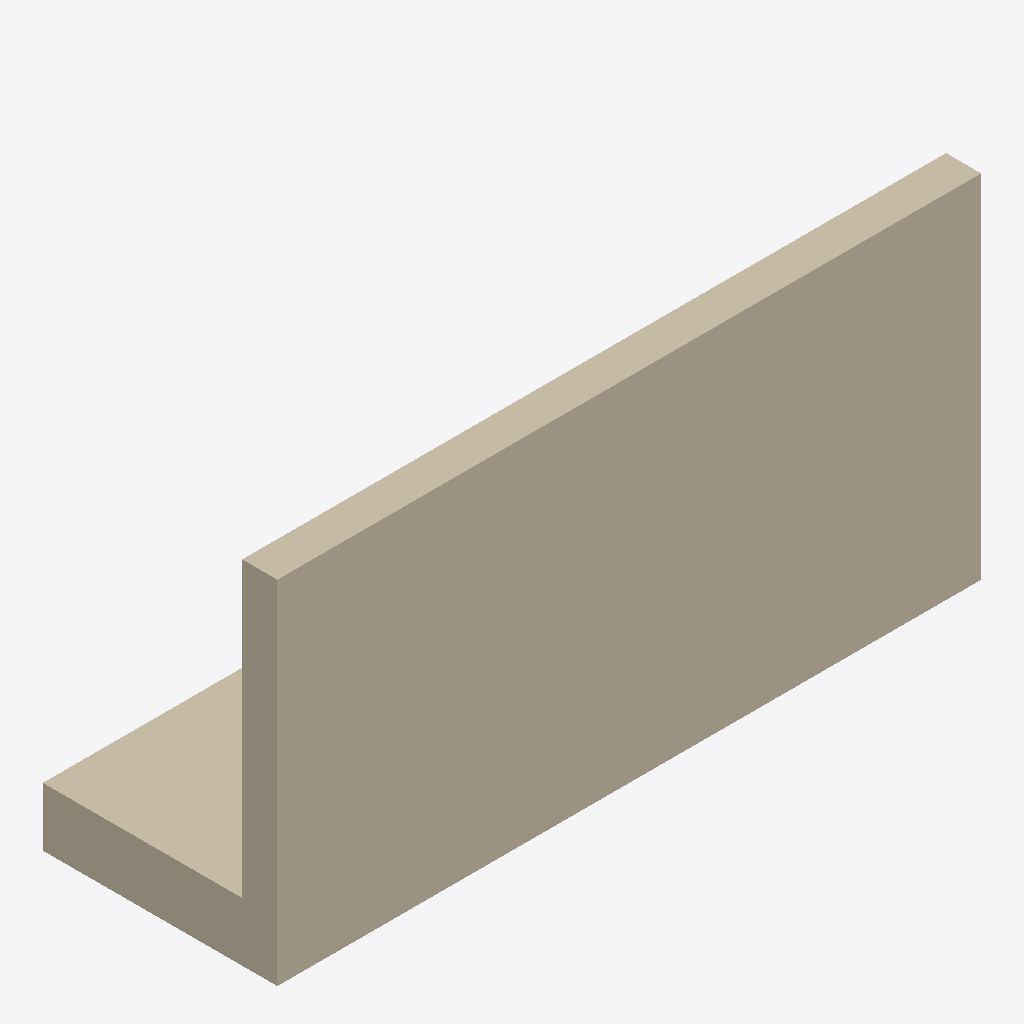
Isometric view of an IFC building model (IFC-SPF (STEP), schema IFC4X3, length unit metre), seen from the south-west, elements coloured by IFC class: 2 walls (beige).
Extent 6.0 m × 2.0 m × 3.0 m (x, y, z). Elements (2): 2 IfcWall.

HEADER;
FILE_DESCRIPTION(('ViewDefinition[DesignTransferView]'),'2;1');
FILE_NAME('/dev/null','2026-03-23T21:16:48+01:00',(''),(''),'IfcOpenShell 0.8.3.post2','IfcOpenShell 0.8.3.post2','Nobody');
FILE_SCHEMA(('IFC4X3'));
ENDSEC;
DATA;
#1=IFCPROJECT('0vYUV6g1b0jfFnbAwIQk8S',$,'Thesis Test T4','T4 — L-foermige Stuetzmauer (Mauersteg + Fundament, 2 Elemente)',$,$,$,(#10),#5);
#12=IFCSITE('27QDYRxqXEauHcKiXgpSZa',$,'Testgelaende',$,$,$,$,$,$,$,$,$,$,$);
#49=IFCWALL('1OqiL7YhHEUP4zCgPdfVA6',$,'Mauersteg T4',$,$,#84,#48,$,.RETAININGWALL.);
#78=IFCWALL('3nl3PdVkj9hR3QKY6VIU7x',$,'Fundament T4',$,$,#89,#77,$,.RETAININGWALL.);
ENDSEC;
